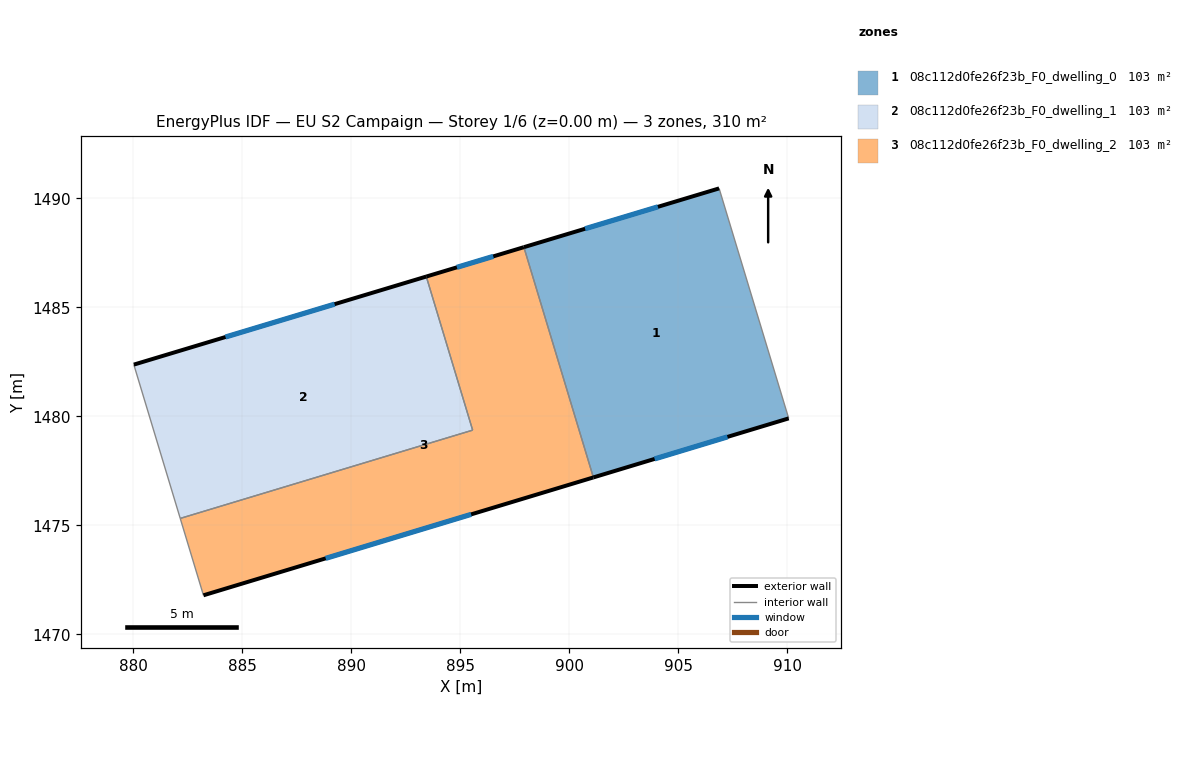
=== STOREY PLAN SPEC (per zone: floor XY polygon, exterior-wall plan segments, windows/doors) ===
zone 1: 08c112d0fe26f23b_F0_dwelling_0  (103.2 m²)
  floor: (906.88, 1490.46) (910.08, 1479.91) (901.11, 1477.20) (897.93, 1487.76)
  exterior wall: (901.11, 1477.20) – (910.08, 1479.91)  [9.4 m]
    window: (903.92, 1478.05) – (907.27, 1479.06)  [3.9 m²]
  exterior wall: (906.88, 1490.46) – (897.93, 1487.76)  [9.4 m]
    window: (904.07, 1489.62) – (900.73, 1488.61)  [3.9 m²]
  interior walls: 2
zone 2: 08c112d0fe26f23b_F0_dwelling_1  (103.2 m²)
  floor: (893.45, 1486.42) (895.57, 1479.37) (882.16, 1475.32) (880.03, 1482.38)
  exterior wall: (893.45, 1486.42) – (880.03, 1482.38)  [14.0 m]
    window: (889.24, 1485.15) – (884.23, 1483.64)  [5.9 m²]
  interior walls: 3
zone 3: 08c112d0fe26f23b_F0_dwelling_2  (103.2 m²)
  floor: (897.93, 1487.76) (901.11, 1477.20) (883.22, 1471.79) (882.16, 1475.32) (895.57, 1479.37) (893.45, 1486.42)
  exterior wall: (883.22, 1471.79) – (901.11, 1477.20)  [18.7 m]
    window: (888.83, 1473.49) – (895.51, 1475.50)  [7.8 m²]
  exterior wall: (897.93, 1487.76) – (893.45, 1486.42)  [4.7 m]
    window: (896.52, 1487.34) – (894.85, 1486.84)  [2.0 m²]
  interior walls: 4

=== DERIVED (storey summary) ===
Building: EU S2 Campaign
Storey: 1 of 6  (floor level z = 0.00 m)
Storey gross floor area: 309.7 m²
Zones on this storey: 3
  - 08c112d0fe26f23b_F0_dwelling_0: floor 103.2 m²; exterior wall 18.7 m (56.2 m²); 2 window(s) 7.8 m²; WWR 13.9%
  - 08c112d0fe26f23b_F0_dwelling_1: floor 103.2 m²; exterior wall 14.0 m (42.0 m²); 1 window(s) 5.9 m²; WWR 13.9%
  - 08c112d0fe26f23b_F0_dwelling_2: floor 103.2 m²; exterior wall 23.4 m (70.1 m²); 2 window(s) 9.8 m²; WWR 13.9%
Zone adjacency (shared interzone walls):
  - 08c112d0fe26f23b_F0_dwelling_0 ↔ 08c112d0fe26f23b_F0_dwelling_2
  - 08c112d0fe26f23b_F0_dwelling_1 ↔ 08c112d0fe26f23b_F0_dwelling_2